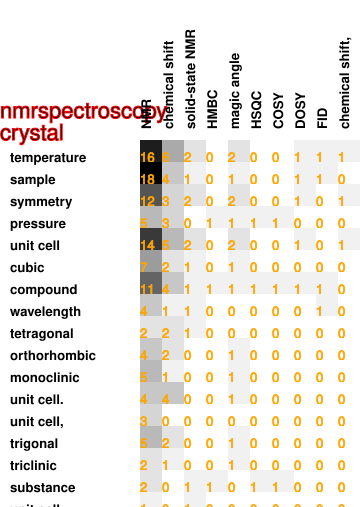

The data file committed next to this chart (first rows):
16, 6, 2, 0, 2, 0, 0, 1, 1, 1
18, 4, 1, 0, 1, 0, 0, 1, 1, 0
12, 3, 2, 0, 2, 0, 0, 1, 0, 1
5, 3, 0, 1, 1, 1, 1, 0, 0, 0
14, 5, 2, 0, 2, 0, 0, 1, 0, 1
7, 2, 1, 0, 1, 0, 0, 0, 0, 0
11, 4, 1, 1, 1, 1, 1, 1, 1, 0
4, 1, 1, 0, 0, 0, 0, 0, 1, 0
2, 2, 1, 0, 0, 0, 0, 0, 0, 0
4, 2, 0, 0, 1, 0, 0, 0, 0, 0
5, 1, 0, 0, 1, 0, 0, 0, 0, 0
4, 4, 0, 0, 1, 0, 0, 0, 0, 0
3, 0, 0, 0, 0, 0, 0, 0, 0, 0
5, 2, 0, 0, 1, 0, 0, 0, 0, 0
2, 1, 0, 0, 1, 0, 0, 0, 0, 0
2, 0, 1, 1, 0, 1, 1, 0, 0, 0
1, 0, 1, 0, 0, 0, 0, 0, 0, 0
0, 0, 0, 0, 0, 0, 0, 0, 0, 0
